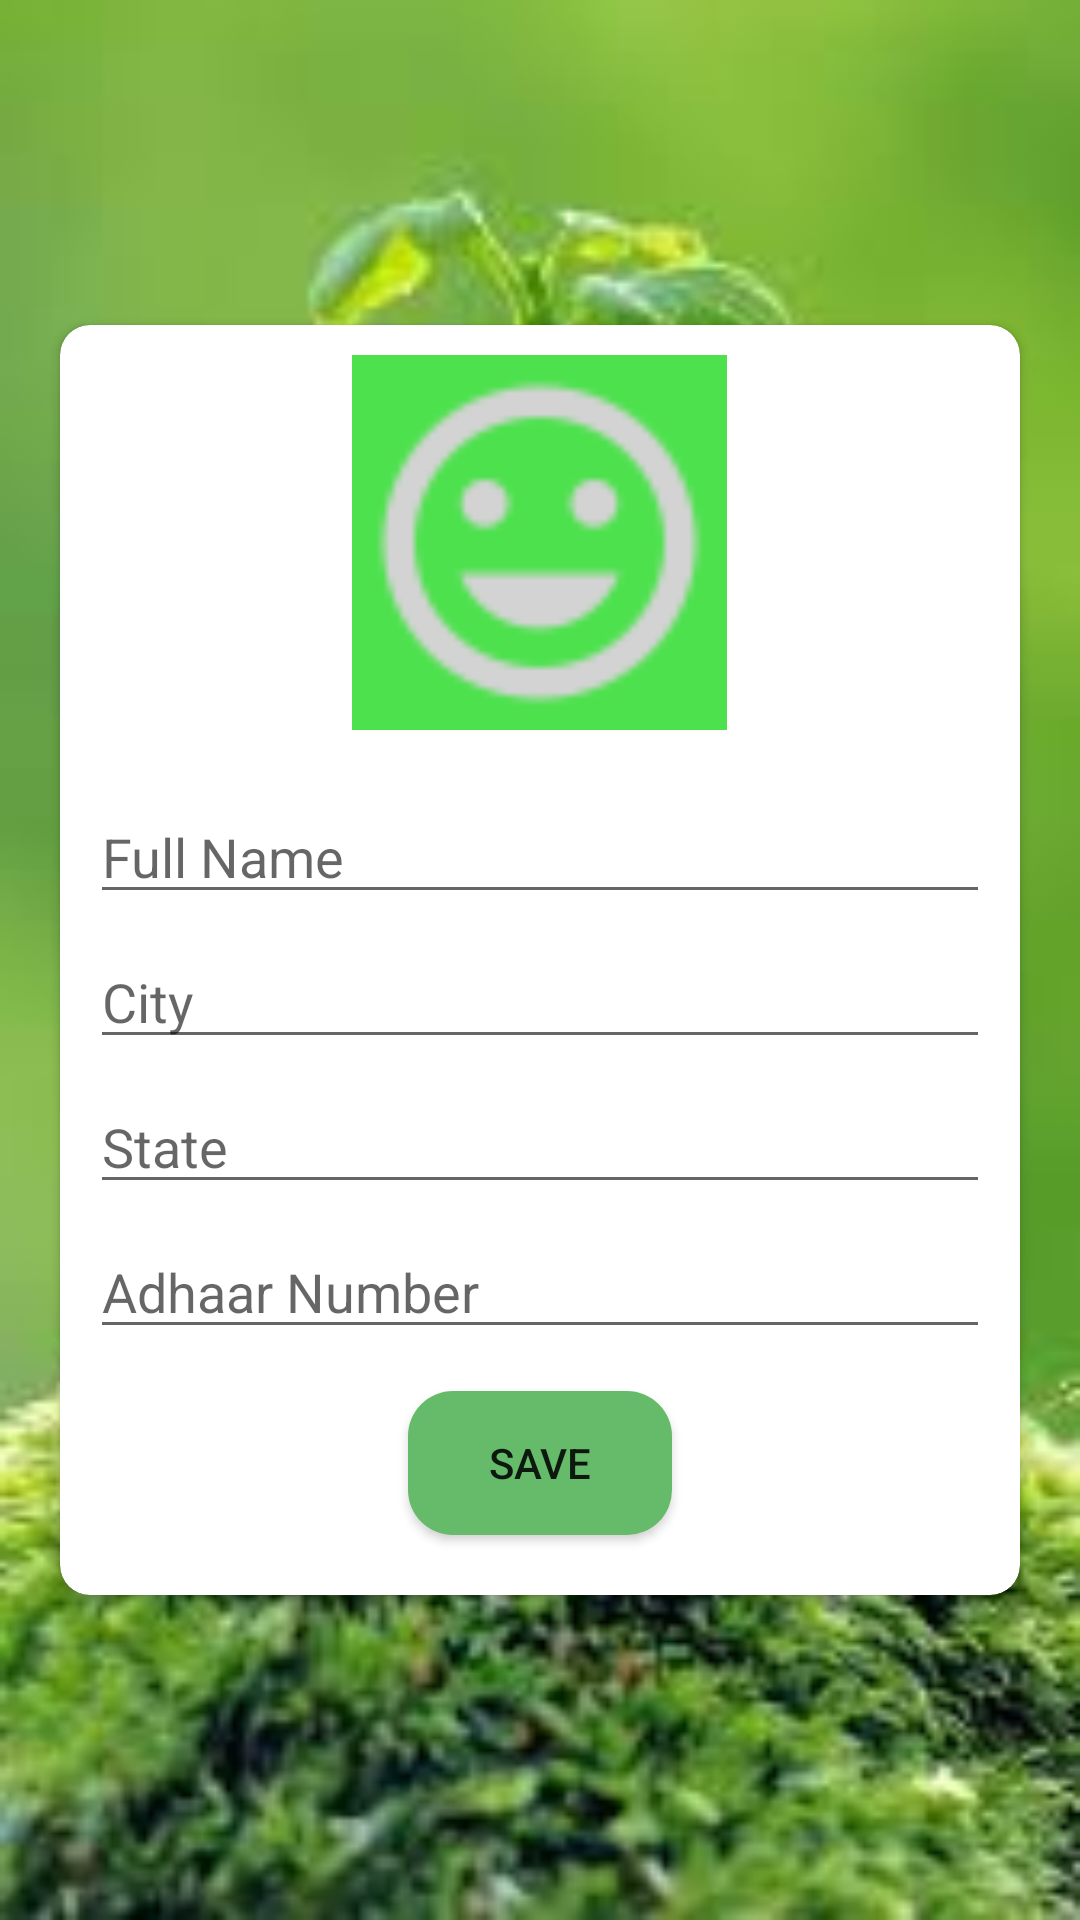

Layout XML and referenced resources for this Android screen:
<!-- AndroidManifest.xml: application theme AppTheme -->
<!-- res/layout/activity_buyer_profile.xml -->
<?xml version="1.0" encoding="utf-8"?>
<android.support.constraint.ConstraintLayout xmlns:android="http://schemas.android.com/apk/res/android"
    xmlns:app="http://schemas.android.com/apk/res-auto"
    xmlns:tools="http://schemas.android.com/tools"
    android:layout_width="match_parent"
    android:layout_height="match_parent"
    android:background="@drawable/kisan"
    android:id="@+id/Buyer"
    tools:context=".BuyerProfile">

    <android.support.v7.widget.CardView
        xmlns:card_view="http://schemas.android.com/apk/res-auto"
        android:layout_width="match_parent"
        android:layout_height="wrap_content"
        card_view:cardCornerRadius="10dp"
        android:layout_margin="20dp"
        android:layout_marginBottom="8dp"
        android:layout_marginEnd="8dp"
        android:layout_marginStart="8dp"
        android:layout_marginTop="8dp"
        android:background="@drawable/round_card"
        android:foregroundGravity="center"
        android:gravity="center"
        android:orientation="vertical"
        app:layout_constraintBottom_toBottomOf="parent"
        app:layout_constraintEnd_toEndOf="parent"
        app:layout_constraintStart_toStartOf="parent"
        app:layout_constraintTop_toTopOf="parent"
        tools:ignore="MissingConstraints">

        <LinearLayout
            android:layout_width="match_parent"
            android:layout_height="match_parent"
            android:orientation="vertical">


            <ImageView
                android:id="@+id/ProfileImageBuyer"
                android:onClick="BuyerProfile"
                android:layout_width="125dp"
                android:layout_height="125dp"
                android:layout_gravity="center"
                android:layout_marginEnd="8dp"
                android:layout_marginStart="8dp"
                android:layout_marginBottom="20dp"
                android:layout_marginTop="10dp"
                app:layout_constraintEnd_toEndOf="parent"
                app:layout_constraintHorizontal_bias="0.502"
                app:layout_constraintStart_toStartOf="parent"
                android:background="#d3d3"
                app:srcCompat="@drawable/ic_tag_faces_black_36dp"
                tools:ignore="MissingConstraints"
                tools:layout_editor_absoluteY="16dp" />

            <EditText
                android:id="@+id/NameBuyer"
                android:layout_width="match_parent"
                android:layout_height="wrap_content"
                android:ems="10"
                android:layout_marginLeft="10dp"
                android:layout_marginRight="10dp"
                android:layout_marginBottom="7dp"
                android:inputType="textPersonName"
                android:hint="Full Name" />

            <EditText
                android:id="@+id/CityBuyer"
                android:layout_width="match_parent"
                android:layout_height="wrap_content"
                android:layout_marginLeft="10dp"
                android:layout_marginRight="10dp"
                android:layout_marginBottom="7dp"
                android:ems="10"
                android:inputType="textPersonName"
                android:hint="City" />

            <EditText
                android:id="@+id/StateBuyer"
                android:layout_width="match_parent"
                android:layout_marginLeft="10dp"
                android:layout_marginRight="10dp"
                android:layout_marginBottom="7dp"
                android:layout_height="wrap_content"
                android:ems="10"
                android:inputType="textPersonName"
                android:hint="State" />

            <EditText
                android:id="@+id/AdhaarBuyer"
                android:layout_width="match_parent"
                android:layout_marginLeft="10dp"
                android:layout_marginRight="10dp"
                android:layout_marginBottom="14dp"
                android:layout_height="wrap_content"
                android:ems="10"
                android:inputType="phone"
                android:hint="Adhaar Number" />

            <Button
                android:id="@+id/button3"
                android:layout_width="wrap_content"
                android:layout_height="wrap_content"
                android:layout_gravity="center"
                android:layout_marginBottom="20dp"
                android:text="SAVE"
                android:onClick="BuyerSave"
                android:background="@drawable/button"/>
        </LinearLayout>
    </android.support.v7.widget.CardView>

</android.support.constraint.ConstraintLayout>
<!-- resources referenced by this layout -->
<resources>
  <!-- drawable button (drawable) -->
  <?xml version="1.0" encoding="utf-8"?>
  <shape xmlns:android="http://schemas.android.com/apk/res/android">
  
      <corners android:radius="15dp"></corners>
  
      <solid android:color="@color/colorPrimaryy"></solid>
  </shape>
  <!-- drawable ic_tag_faces_black_36dp: png bitmap (drawable-hdpi, 1077 bytes) -->
  <!-- drawable kisan: jpg bitmap (drawable, 8423 bytes) -->
  <!-- drawable round_card (drawable) -->
  <?xml version="1.0" encoding="utf-8"?>
  <shape xmlns:android="http://schemas.android.com/apk/res/android"
      android:shape="rectangle">
  
      <corners android:radius="20dp"
          ></corners>
      <solid android:color="#FFFFFF"></solid>
  </shape>
  <style name="AppTheme" parent="Theme.AppCompat.Light.DarkActionBar">
          
          <item name="colorPrimary">@color/colorPrimary</item>
          <item name="colorPrimaryDark">@color/colorPrimaryDark</item>
          <item name="colorAccent">@color/colorAccent</item>
      </style>
  <color name="colorPrimaryy">#66BB6A</color>
  <style name="Theme.AppCompat.Light.DarkActionBar" />
  <color name="colorPrimary">#3F51B5</color>
  <color name="colorPrimaryDark">#303F9F</color>
  <color name="colorAccent">#FF4081</color>
</resources>
